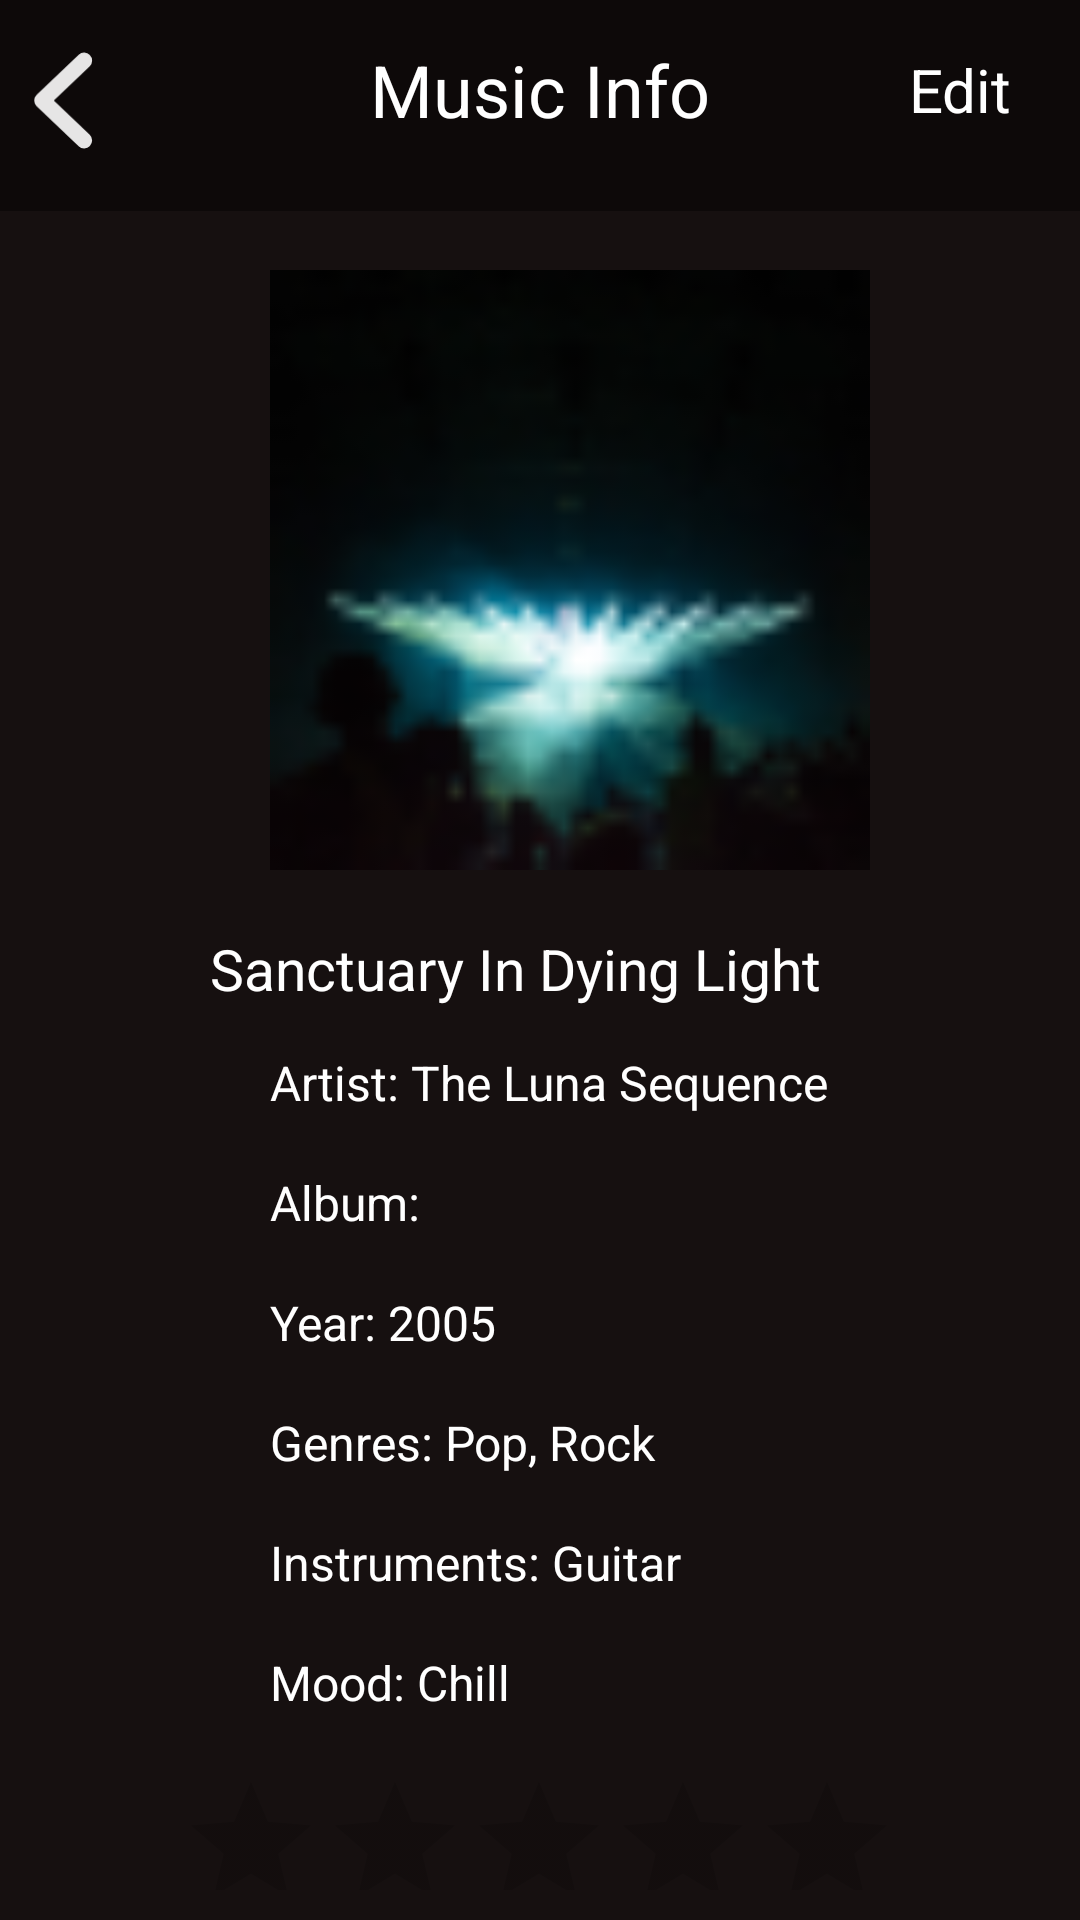

Layout XML and referenced resources for this Android screen:
<!-- AndroidManifest.xml: application theme Theme.Ovatify -->
<!-- res/layout/show_music.xml -->
<?xml version="1.0" encoding="utf-8"?>
<androidx.constraintlayout.widget.ConstraintLayout xmlns:android="http://schemas.android.com/apk/res/android"
    xmlns:app="http://schemas.android.com/apk/res-auto"
    xmlns:tools="http://schemas.android.com/tools"
    android:layout_width="match_parent"
    android:layout_height="match_parent"
    android:background="@color/_bg__mobile_dashboard_ek2_color"
    >


    <RelativeLayout
        android:id="@+id/bar"
        android:layout_width="match_parent"
        android:layout_height="70.25dp"
        android:layout_alignParentLeft="true"
        android:layout_marginLeft="0dp"
        android:layout_alignParentTop="true"
        android:clipToOutline="true"
        android:background="#0D0909"
        tools:ignore="MissingConstraints"
        >

        <TextView
            android:id="@+id/Music_info_vertical"
            android:layout_width="match_parent"
            android:layout_height="60dp"
            android:layout_gravity="center_horizontal|center"
            android:gravity="center"
            android:text="Music Info"
            android:textColor="@color/home_ek2_color"
            android:textSize="24dp" />

        <RelativeLayout
            android:id="@+id/group_2049"
            android:layout_width="wrap_content"
            android:layout_height="wrap_content"
            android:layout_marginStart="11dp"
            android:layout_marginTop="11dp">


            <ImageView
                android:id="@+id/backButton"
                android:layout_width="20dp"
                android:layout_height="45dp"
                android:src="@drawable/icon"></ImageView>


        </RelativeLayout>


    </RelativeLayout>
    <RelativeLayout
        android:id="@+id/Edit_button"
        android:layout_width="90dp"
        android:layout_height="60dp"
        android:layout_marginEnd="5dp"
        android:layout_marginTop="0dp"
        app:layout_constraintEnd_toEndOf="parent"
        app:layout_constraintTop_toTopOf="parent">

        <TextView
            android:id="@+id/Edit_text"
            android:layout_width="50dp"
            android:layout_height="50dp"
            android:gravity="center"
            android:layout_marginTop="5dp"
            android:layout_marginStart="30dp"
            android:text="Edit"
            android:textColor="@color/home_ek2_color"
            android:textSize="20sp"
            ></TextView>

    </RelativeLayout>

    <RelativeLayout
        android:id="@+id/music2"
        android:layout_width="match_parent"
        android:layout_height="500dp"
        android:layout_marginStart="50dp"
        android:layout_marginEnd="50dp"
        android:layout_marginTop="90dp"
        app:layout_constraintStart_toStartOf="parent"
        app:layout_constraintTop_toTopOf="parent">

        <ImageView
            android:id="@+id/music2photo"
            android:layout_width="200dp"
            android:layout_height="200dp"
            android:layout_marginStart="40dp"
            android:layout_marginTop="0dp"
            android:contentDescription="unsplash_zcqjx2_z4sm_ek2"
            android:src="@drawable/unsplash_zcqjx2_z4sm_ek2" />

        <TextView
            android:id="@+id/musicname"
            android:layout_width="270.1dp"
            android:layout_height="45.1dp"
            android:layout_gravity="center_horizontal|center"
            android:layout_marginLeft="20dp"
            android:layout_marginTop="220dp"
            android:text="Sanctuary In Dying Light"
            android:textColor="@color/home_ek2_color"
            android:backgroundTint="@android:color/transparent"
            android:textSize="19sp" />

        <RelativeLayout
            android:id="@+id/music2info"
            android:layout_width="wrap_content"
            android:layout_height="wrap_content"
            android:layout_marginTop="230dp"
            android:layout_marginStart="40dp"
            app:layout_constraintStart_toStartOf="parent"
            app:layout_constraintTop_toTopOf="parent">

            <TextView
                android:id="@+id/musicartist"
                android:layout_width="250.1dp"
                android:layout_height="40.1dp"
                android:layout_gravity="center_horizontal|center"
                android:layout_marginLeft="0dp"
                android:layout_marginTop="30dp"
                android:text="Artist: The Luna Sequence"
                android:textColor="@color/home_ek2_color"
                android:backgroundTint="@android:color/transparent"
                android:textSize="16sp" />
            <TextView
                android:id="@+id/musicalbum"
                android:layout_width="250.1dp"
                android:layout_height="40.1dp"
                android:layout_gravity="center_horizontal|center"
                android:layout_marginLeft="0dp"
                android:layout_marginTop="70dp"
                android:text="Album:"
                android:textColor="@color/home_ek2_color"
                android:backgroundTint="@android:color/transparent"
                android:textSize="16sp" />
            <TextView
                android:id="@+id/musicyear"
                android:layout_width="250.1dp"
                android:layout_height="40.1dp"
                android:layout_gravity="center_horizontal|center"
                android:layout_marginLeft="0dp"
                android:layout_marginTop="110dp"
                android:text="Year: 2005"
                android:textColor="@color/home_ek2_color"
                android:backgroundTint="@android:color/transparent"
                android:textSize="16sp" />
            <TextView
                android:id="@+id/musicgenres"
                android:layout_width="250.1dp"
                android:layout_height="40.1dp"
                android:layout_gravity="center_horizontal|center"
                android:layout_marginLeft="0dp"
                android:layout_marginTop="150dp"
                android:text="Genres: Pop, Rock"
                android:textColor="@color/home_ek2_color"
                android:backgroundTint="@android:color/transparent"
                android:textSize="16sp" />
            <TextView
                android:id="@+id/musicInstruments"
                android:layout_width="250.1dp"
                android:layout_height="40.1dp"
                android:layout_gravity="center_horizontal|center"
                android:layout_marginLeft="0dp"
                android:layout_marginTop="190dp"
                android:text="Instruments: Guitar"
                android:textColor="@color/home_ek2_color"
                android:backgroundTint="@android:color/transparent"
                android:textSize="16sp" />
            <TextView
                android:id="@+id/musicMood"
                android:layout_width="250.1dp"
                android:layout_height="40.1dp"
                android:layout_gravity="center_horizontal|center"
                android:layout_marginLeft="0dp"
                android:layout_marginTop="230dp"
                android:text="Mood: Chill"
                android:textColor="@color/home_ek2_color"
                android:backgroundTint="@android:color/transparent"
                android:textSize="16sp" />

        </RelativeLayout>
    </RelativeLayout>

    <RatingBar
        android:id="@+id/ratingBar"
        android:layout_width="wrap_content"
        android:layout_height="40dp"
        android:layout_marginStart="85dp"
        android:layout_marginEnd="86dp"
        android:isIndicator="true"
        android:stepSize="1.0"
        app:layout_constraintEnd_toEndOf="parent"
        app:layout_constraintStart_toStartOf="parent"
        app:layout_constraintTop_toBottomOf="@+id/music2" />

    <RelativeLayout
        android:id="@+id/Cancel_button"
        android:layout_width="65dp"
        android:layout_height="wrap_content"
        android:layout_marginStart="75dp"
        android:layout_marginEnd="270dp"
        android:layout_marginBottom="39dp"
        android:background="@drawable/save_cancel_bckgrnd"
        android:visibility="invisible"
        app:layout_constraintBottom_toBottomOf="parent"
        app:layout_constraintEnd_toEndOf="parent"
        app:layout_constraintStart_toStartOf="parent"
        app:layout_constraintTop_toBottomOf="@+id/ratingBar">

        <ImageView
            android:id="@+id/Cancel_icon"
            android:layout_width="55dp"
            android:layout_height="50dp"
            android:layout_marginStart="5dp"
            android:src="@drawable/cancel"></ImageView>

    </RelativeLayout>

    <RelativeLayout
        android:id="@+id/Save_button"
        android:layout_width="65dp"
        android:layout_height="wrap_content"
        android:layout_marginStart="276dp"
        android:layout_marginEnd="86dp"
        android:layout_marginBottom="45dp"
        android:background="@drawable/save_cancel_bckgrnd"
        android:visibility="invisible"
        app:layout_constraintBottom_toBottomOf="parent"
        app:layout_constraintEnd_toEndOf="parent"
        app:layout_constraintStart_toStartOf="parent"
        app:layout_constraintTop_toBottomOf="@+id/ratingBar">

        <ImageView
            android:id="@+id/Save_icon"
            android:layout_width="45dp"
            android:layout_height="45dp"
            android:layout_marginStart="9dp"
            android:src="@drawable/save"></ImageView>

    </RelativeLayout>

    <Button
        android:id="@+id/removeButton"
        android:layout_width="wrap_content"
        android:layout_height="wrap_content"
        android:background="@drawable/save_cancel_bckgrnd"
        android:text="Remove"
        android:visibility="invisible"
        app:layout_constraintEnd_toStartOf="@+id/Save_button"
        app:layout_constraintStart_toEndOf="@+id/Cancel_button"
        app:layout_constraintTop_toBottomOf="@+id/ratingBar"
        android:textColor="@color/white"/>


</androidx.constraintlayout.widget.ConstraintLayout>
<!-- resources referenced by this layout -->
<resources>
  <color name="_bg__mobile_dashboard_ek2_color">#161010</color>
  <color name="home_ek2_color">#FFFFFF</color>
  <color name="white">#FFFFFFFF</color>
  <!-- drawable cancel: vector/xml drawable (drawable, 5103 chars, omitted) -->
  <!-- drawable icon (drawable) -->
  <vector xmlns:android="http://schemas.android.com/apk/res/android"
      android:width="13dp"
      android:height="21dp"
      android:viewportWidth="13"
      android:viewportHeight="21">
    <path
        android:pathData="M11.078,1.854L2,10.5L11.078,19.146"
        android:strokeAlpha="0.9"
        android:strokeLineJoin="round"
        android:strokeWidth="3.45833"
        android:fillColor="#00000000"
        android:strokeColor="#ffffff"
        android:strokeLineCap="round"/>
  </vector>
  <!-- drawable save: vector/xml drawable (drawable, 4213 chars, omitted) -->
  <!-- drawable save_cancel_bckgrnd (drawable) -->
  <vector xmlns:android="http://schemas.android.com/apk/res/android"
      android:width="45dp"
      android:height="26dp"
      android:viewportWidth="45"
      android:viewportHeight="26">
    <path
        android:pathData="M0,5C0,2.239 2.239,0 5,0H40C42.761,0 45,2.239 45,5V21C45,23.761 42.761,26 40,26H5C2.239,26 0,23.761 0,21V5Z"
        android:fillColor="#0D0909"
        android:fillAlpha="0.933333"/>
  </vector>
  <!-- drawable unsplash_zcqjx2_z4sm_ek2: png bitmap (drawable, 4622 bytes) -->
  <style name="Theme.Ovatify" parent="Base.Theme.Ovatify" />
  <style name="Base.Theme.Ovatify" parent="Theme.AppCompat.Light.NoActionBar">
          
          
      </style>
</resources>
